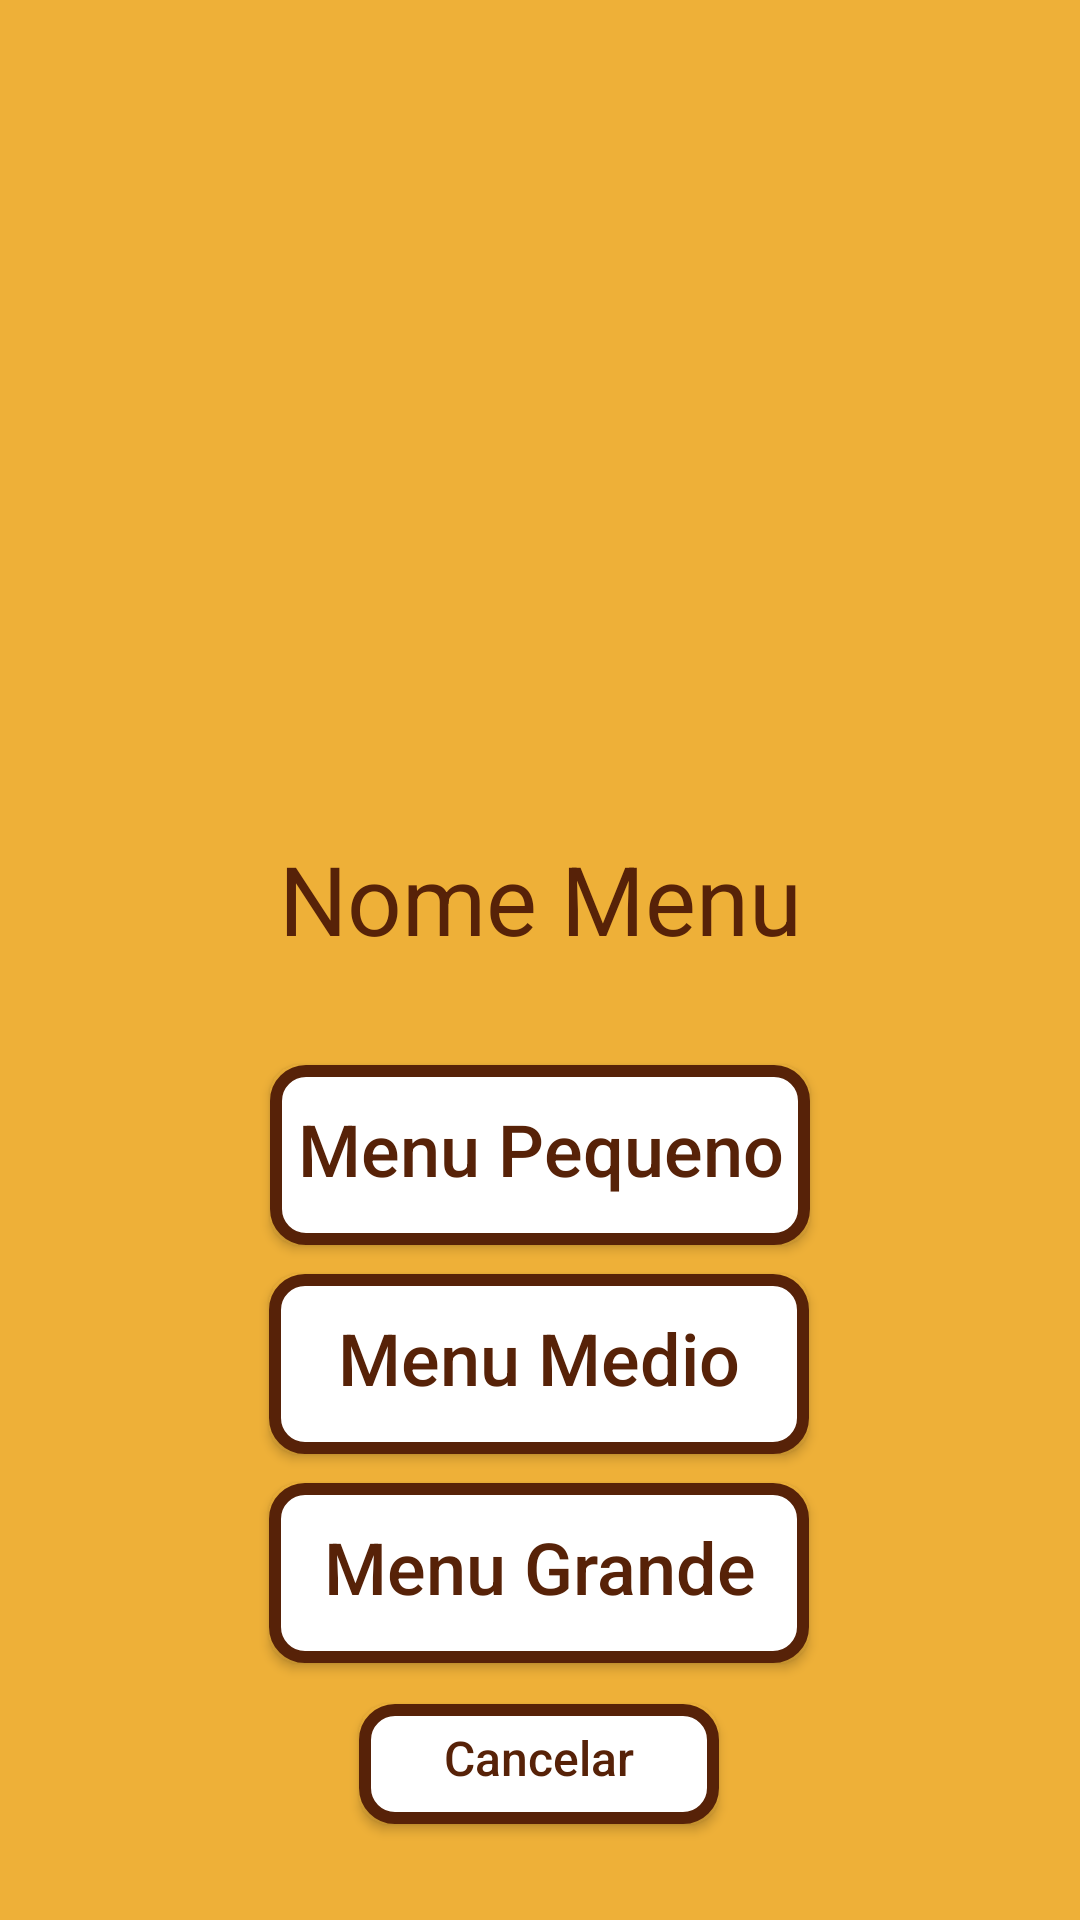

The Android layout XML behind this screen, and the referenced resources:
<!-- AndroidManifest.xml: application theme AppTheme -->
<!-- res/layout/activity_menu_tamanho.xml -->
<?xml version="1.0" encoding="utf-8"?>
<androidx.constraintlayout.widget.ConstraintLayout xmlns:android="http://schemas.android.com/apk/res/android"
    xmlns:app="http://schemas.android.com/apk/res-auto"
    xmlns:tools="http://schemas.android.com/tools"
    android:background="#EEB038"
    android:layout_width="match_parent"
    android:layout_height="match_parent"
    tools:context=".MenuTamanhoActivity">

    <Button
        android:id="@+id/buttonCancelarMenu"
        android:layout_width="120dp"
        android:layout_height="40dp"
        android:layout_marginStart="16dp"
        android:layout_marginTop="4dp"
        android:layout_marginEnd="16dp"
        android:layout_marginBottom="25dp"
        android:background="@drawable/my_custom_button"
        android:text="Cancelar"
        android:textAllCaps="false"
        android:textColor="@color/colorPrimary"
        android:textSize="16dp"
        app:layout_constraintBottom_toBottomOf="parent"
        app:layout_constraintEnd_toEndOf="parent"
        app:layout_constraintHorizontal_bias="0.498"
        app:layout_constraintStart_toStartOf="parent"
        app:layout_constraintTop_toBottomOf="@+id/buttonLargeMenu"
        app:layout_constraintVertical_bias="0.588" />

    <Button
        android:id="@+id/buttonSmallMenu"
        android:layout_width="180dp"
        android:layout_height="60dp"
        android:layout_marginStart="16dp"
        android:layout_marginTop="8dp"
        android:layout_marginEnd="16dp"
        android:layout_marginBottom="225dp"
        android:background="@drawable/my_custom_button"
        android:text="Menu Pequeno"
        android:textAllCaps="false"
        android:textColor="@color/colorPrimary"
        android:textSize="24dp"
        app:layout_constraintBottom_toBottomOf="parent"
        app:layout_constraintEnd_toEndOf="parent"
        app:layout_constraintStart_toStartOf="parent"
        app:layout_constraintTop_toBottomOf="@+id/textViewSecondMenuName"
        app:layout_constraintVertical_bias="1.0" />

    <Button
        android:id="@+id/buttonMediumMenu"
        android:layout_width="180dp"
        android:layout_height="60dp"
        android:layout_marginStart="16dp"
        android:layout_marginTop="4dp"
        android:layout_marginEnd="16dp"
        android:layout_marginBottom="150dp"
        android:background="@drawable/my_custom_button"
        android:text="Menu Medio"
        android:textAllCaps="false"
        android:textColor="@color/colorPrimary"
        android:textSize="24dp"
        app:layout_constraintBottom_toBottomOf="parent"
        app:layout_constraintEnd_toEndOf="parent"
        app:layout_constraintHorizontal_bias="0.497"
        app:layout_constraintStart_toStartOf="parent"
        app:layout_constraintTop_toBottomOf="@+id/buttonSmallMenu" />

    <Button
        android:id="@+id/buttonLargeMenu"
        android:layout_width="180dp"
        android:layout_height="60dp"
        android:layout_marginStart="16dp"
        android:layout_marginTop="4dp"
        android:layout_marginEnd="16dp"
        android:layout_marginBottom="80dp"
        android:background="@drawable/my_custom_button"
        android:text="Menu Grande"
        android:textAllCaps="false"
        android:textColor="@color/colorPrimary"
        android:textSize="24dp"
        app:layout_constraintBottom_toBottomOf="parent"
        app:layout_constraintEnd_toEndOf="parent"
        app:layout_constraintHorizontal_bias="0.497"
        app:layout_constraintStart_toStartOf="parent"
        app:layout_constraintTop_toBottomOf="@+id/buttonMediumMenu" />

    <TextView
        android:id="@+id/textViewSecondMenuName"
        android:layout_width="0dp"
        android:layout_height="wrap_content"
        android:layout_marginStart="16dp"
        android:layout_marginTop="8dp"
        android:layout_marginEnd="16dp"
        android:layout_marginBottom="280dp"
        android:text="Nome Menu"
        android:textAlignment="center"
        android:textColor="#572208"
        android:textSize="32dp"
        app:layout_constraintBottom_toBottomOf="parent"
        app:layout_constraintEnd_toEndOf="parent"
        app:layout_constraintStart_toStartOf="parent"
        app:layout_constraintTop_toBottomOf="@+id/imageViewSecondMenu" />

    <ImageView
        android:id="@+id/imageViewSecondMenu"
        android:layout_width="218dp"
        android:layout_height="215dp"
        android:layout_marginStart="16dp"
        android:layout_marginTop="16dp"
        android:layout_marginEnd="16dp"
        android:layout_marginBottom="400dp"
        app:layout_constraintBottom_toBottomOf="parent"
        app:layout_constraintEnd_toEndOf="parent"
        app:layout_constraintHorizontal_bias="0.496"
        app:layout_constraintStart_toStartOf="parent"
        app:layout_constraintTop_toTopOf="parent"
        app:layout_constraintVertical_bias="0.0"
        tools:srcCompat="@tools:sample/avatars" />

</androidx.constraintlayout.widget.ConstraintLayout>
<!-- resources referenced by this layout -->
<resources>
  <color name="colorPrimary">#572208</color>
  <!-- drawable my_custom_button (drawable) -->
  <?xml version="1.0" encoding="utf-8"?>
  <selector xmlns:android="http://schemas.android.com/apk/res/android">
      <item
          android:state_pressed="true"
          android:drawable="@drawable/button_style_pressed" />
      <item
          android:drawable="@drawable/button_style" />
  </selector>
  <style name="AppTheme" parent="Theme.AppCompat.Light.DarkActionBar">
          
          <item name="colorPrimary">@color/colorPrimary</item>
          <item name="colorPrimaryDark">@color/colorPrimaryDark</item>
          <item name="colorAccent">@color/colorAccent</item>
      </style>
  <!-- drawable button_style_pressed (drawable) -->
  <?xml version="1.0" encoding="utf-8"?>
  <shape xmlns:android="http://schemas.android.com/apk/res/android" android:shape="rectangle">
  
      <solid android:color="#BCFFFFFF"/>
      <corners android:radius="10dp"/>
      <stroke
          android:width="4dp"
          android:color="@color/colorPrimary"/>
      <padding
          android:bottom="7dp"
          android:left="7dp"
          android:right="7dp"
          android:top="3dp" />
  
  </shape>
  <!-- drawable button_style (drawable) -->
  <?xml version="1.0" encoding="utf-8"?>
  <shape xmlns:android="http://schemas.android.com/apk/res/android" android:shape="rectangle">
  
      <solid android:color="#FFFFFF"/>
      <corners android:radius="10dp"/>
      <stroke
          android:width="4dp"
          android:color="@color/colorPrimary"/>
      <padding
          android:bottom="7dp"
          android:left="7dp"
          android:right="7dp"
          android:top="3dp" />
  
  </shape>
  <color name="colorPrimaryDark">#572208</color>
  <color name="colorAccent">#03DAC5</color>
</resources>
